Run: headless pygame with SDL's dummy video driver; simulated clock (each Clock.tick advances the game by its frame time, no real sleeping); random seed 0; keys injected as events and as key.get_pressed() state; no mouse input.
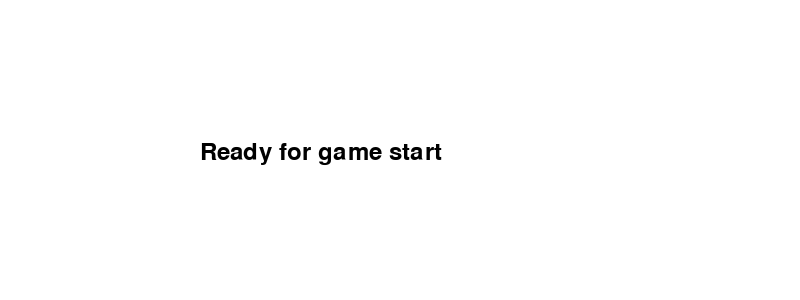
Frame 1 of 4 · flips 1–60 · no input
Frame 2 of 4 · flips 61–180 · tapped SPACE, RETURN · held RIGHT (→), D · screen unchanged from frame 1, image omitted
Frame 3 of 4 · flips 181–300 · held DOWN (↓), S · screen unchanged from frame 2, image omitted
Frame 4 of 4 · flips 301–420 · held LEFT (←), A, UP (↑), W · screen unchanged from frame 3, image omitted

The pygame program that drew these frames:

import pygame
import sys

pygame.init()
screen = pygame.display.set_mode((800, 300))
pygame.display.set_caption("Dino - Web Test")
clock = pygame.time.Clock()
font = pygame.font.SysFont(None, 36)

running = True
while running:
    screen.fill((255, 255, 255))
    msg = font.render("Ready for game start", True, (0, 0, 0))
    screen.blit(msg, (200, 140))

    for event in pygame.event.get():
        if event.type == pygame.QUIT:
            running = False

    pygame.display.flip()
    clock.tick(60)

pygame.quit()
sys.exit()
